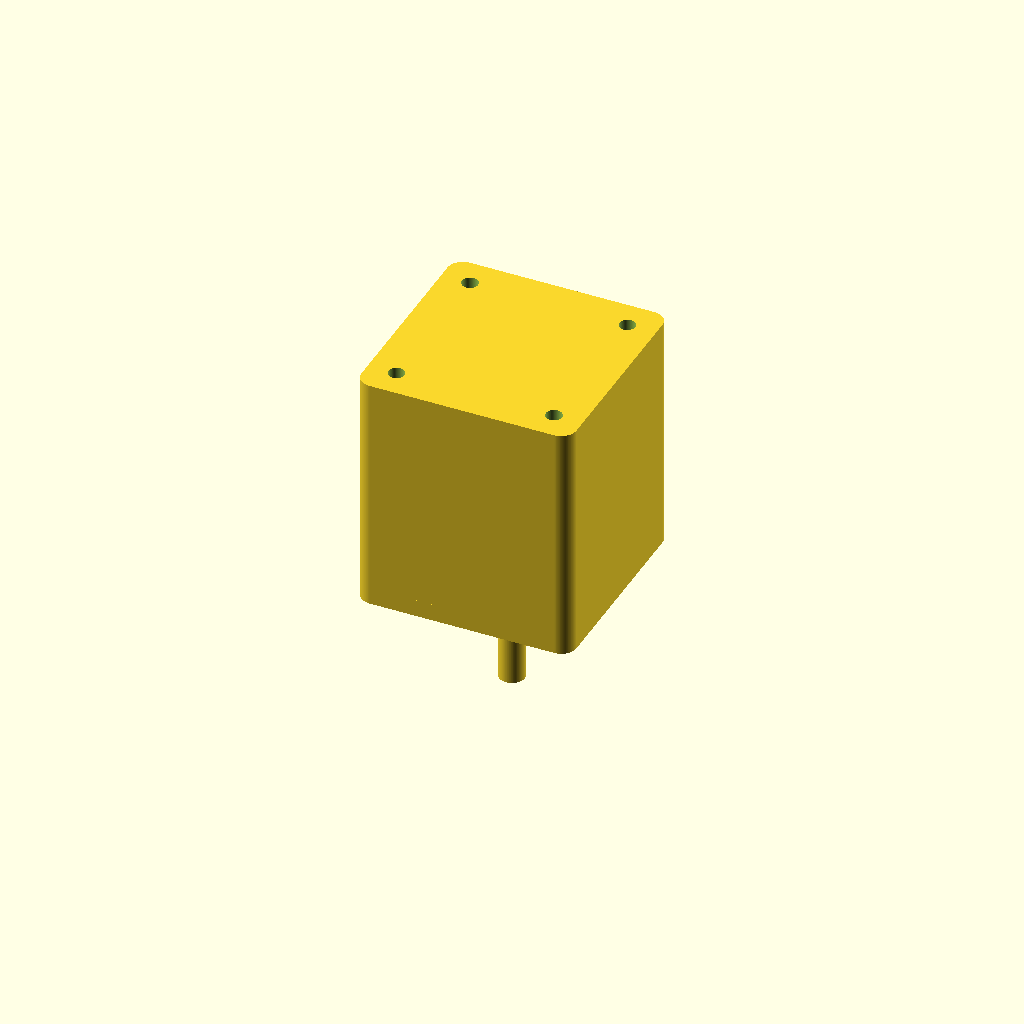
Cell 1: the model at its default parameters.
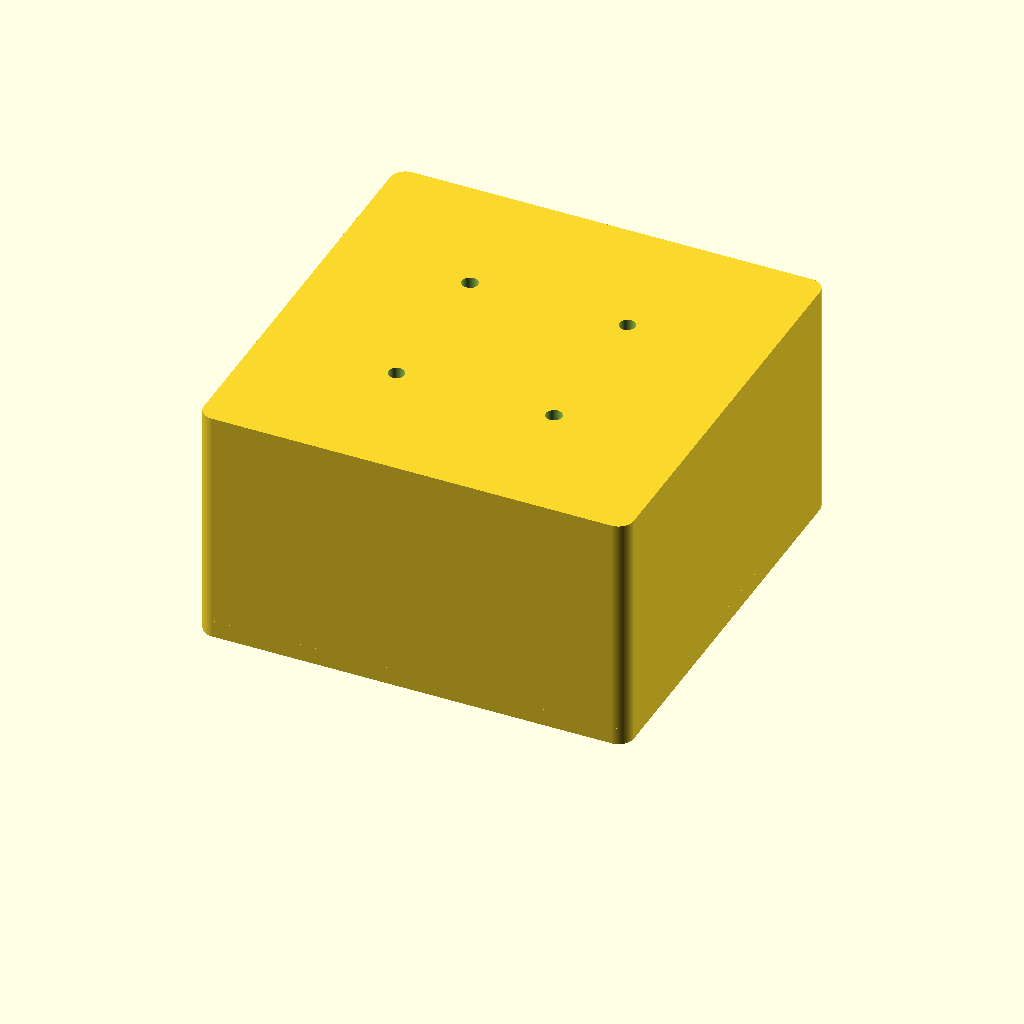
Cell 2 — face_w set to 84.6, the other parameters unchanged.
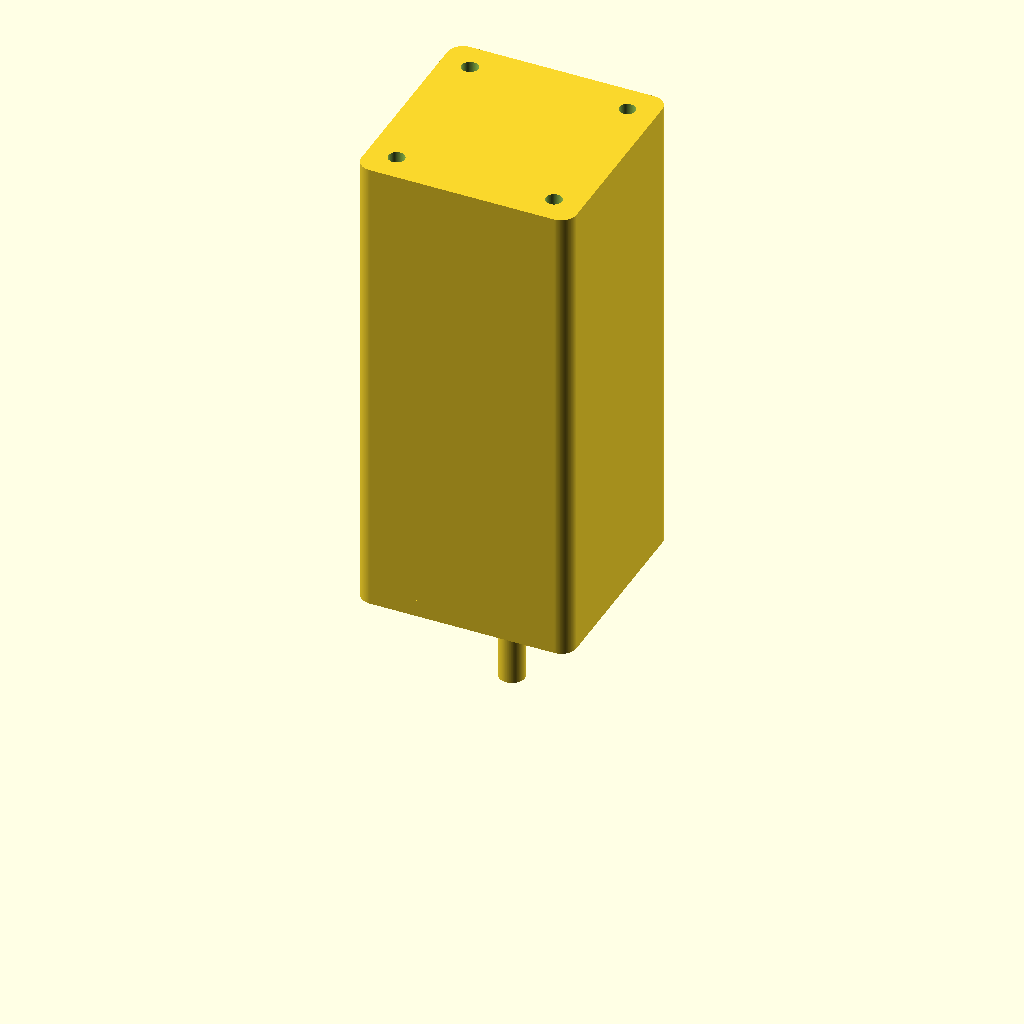
Cell 3 — body_len set to 94, the other parameters unchanged.
One fixed orthographic camera (rotation 55°, 0°, 25°; colour scheme Cornfield) for every cell.
Source of the model, additional_study/matched_effort/results/direct_vlm/scad/stepper_motor__NEMA17_47.scad:
$fn = 128;

// Target dimensions (mm)
face_w        = 42.3;   // square face width (X,Y)
body_len      = 47.0;   // body length (Z, from front face to back face)
shaft_d       = 5.0;    // shaft diameter
shaft_len     = 22.0;   // shaft protrusion length (in front of front face)
mount_spacing = 31.0;   // mounting hole center-to-center (X and Y)
mount_hole_d  = 3.2;    // clearance for M3

// Typical NEMA17-like details (kept modest, but connected and verifiable)
corner_r      = 3.0;    // body corner radius
front_plate_t = 3.0;    // front face plate thickness (included within body length)
front_boss_d  = 22.0;   // pilot/boss diameter
front_boss_h  = 2.0;    // pilot/boss height (in front of front face)

// Small overlap to guarantee one connected solid
overlap = 0.4;

// Helpers
module rounded_square_2d(w, r) {
    hull() {
        for (sx = [-1, 1], sy = [-1, 1])
            translate([sx*(w/2 - r), sy*(w/2 - r)]) circle(r=r);
    }
}

module rounded_square_prism(w, h, r, center=false) {
    linear_extrude(height=h, center=center) rounded_square_2d(w, r);
}

module stepper_motor() {
    // Coordinate system:
    // Front face at z=0, body extends to +Z (0..body_len), shaft/boss extend to -Z.
    difference() {
        union() {
            // Main body: exactly 0 .. body_len
            translate([0, 0, body_len/2])
                rounded_square_prism(face_w, body_len, corner_r, center=true);

            // Front plate: sits on the front face (0..front_plate_t), overlaps into body
            translate([0, 0, front_plate_t/2 - overlap/2])
                rounded_square_prism(face_w, front_plate_t + overlap, corner_r, center=true);

            // Front boss/pilot: protrudes out of front, overlaps into plate
            translate([0, 0, -front_boss_h/2 + overlap/2])
                cylinder(d=front_boss_d, h=front_boss_h + overlap, center=true);

            // Shaft: protrudes out of front, overlaps into boss
            translate([0, 0, -(front_boss_h + shaft_len/2) + overlap/2])
                cylinder(d=shaft_d, h=shaft_len + overlap, center=true);
        }

        // Mounting holes: through the full body (and plate region), centered on the 31mm square pattern
        // Start slightly in front of z=0 and extend past z=body_len to guarantee a clean cut.
        for (x = [-mount_spacing/2, mount_spacing/2],
             y = [-mount_spacing/2, mount_spacing/2]) {
            translate([x, y, body_len/2])
                cylinder(d=mount_hole_d, h=body_len + 2, center=true);
        }
    }
}

stepper_motor();
Customizer parameters (derived from the source; name, type, default, range or options):
face_w: number, default 42.3
body_len: number, default 47
shaft_d: number, default 5
shaft_len: number, default 22
mount_spacing: number, default 31
mount_hole_d: number, default 3.2
corner_r: number, default 3
front_plate_t: number, default 3
front_boss_d: number, default 22
front_boss_h: number, default 2
overlap: number, default 0.4
